Run: headless pygame with SDL's dummy video driver; simulated clock (each Clock.tick advances the game by its frame time, no real sleeping); random seed 0; keys injected as events and as key.get_pressed() state; no mouse input.
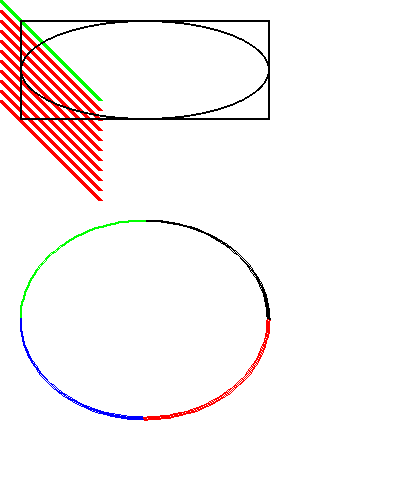
Frame 1 of 1 · flips 1–60 · no input (game ended)

The pygame program that drew these frames:

# Now we will try working with colours
# Import a library of functions called 'pygame'
# Imported sys library as well since I was getting an error
# video system not initialized

import pygame
import sys

# Initialize the game engine
pygame.init()

# Lets define some colours
BLACK = (0, 0, 0)
WHITE = (255, 255, 255)
BLUE = (0, 0, 255)
GREEN = (0, 255, 0)
RED = (255, 0, 0)
PI = 3.141592653

size = (400, 500)
screen = pygame.display.set_mode(size)
pygame.display.set_caption("Professor Craven's Cool Game")

# Loop until the user clicks the close button.
done = False

# Used to manage how fast the screen updates
clock = pygame.time.Clock()

#------Main Program Loop ------

while not done:

    # --- Main event Loop

    for event in pygame.event.get(): # User did something
        if event.type == pygame.QUIT: # If user clicked close
            done = True # Flag that we are done so we exit this loop
    # --- Game logic should go here
    # --- Drawing code should go here
    # First, clear the screen to white. Don't put other drawing commands
    # above this, or they will be erased with this command.
    screen.fill(WHITE)

    # Draw on the screen a line from (0,0) to (100,100)
    # and 5 pixels wide.
    pygame.draw.line(screen, GREEN, [0, 0], [100, 100], 5)

    # Draw on the screen several lines from (0, 10) to (100, 110)
    # 5 pixel wide using a loop
    for y_offset in range(0, 100, 10):
        pygame.draw.line(screen, RED, [0, 10 + y_offset], [100, 110 + y_offset], 5)

    # Draw a rectangle
    pygame.draw.rect(screen, BLACK, [20, 20, 250, 100], 2)

    # Draw an ellipse, using a rectangle as the outside boundries
    pygame.draw.ellipse(screen, BLACK, [20, 20, 250, 100], 2)

    # Draw an arc as part of an ellipse. Use radians to determine what angle to draw.
    pygame.draw.arc(screen, BLACK, [20, 220, 250, 200], 0, PI / 2, 2)
    pygame.draw.arc(screen, GREEN, [20, 220, 250, 200], PI / 2, PI, 2)
    pygame.draw.arc(screen, BLUE, [20, 220, 250, 200], PI, 3 * PI / 2, 2)
    pygame.draw.arc(screen, RED, [20, 220, 250, 200], 3 * PI /2, 2 * PI, 2)


    pygame.display.flip()
    # --- Limit to 60 frames per second
    clock.tick(240)

    # Close the window and quit.
    # If you forget this line, the program will "hang"
    # on exit if runnin from IDLE.

    pygame.quit()
    sys.exit()
